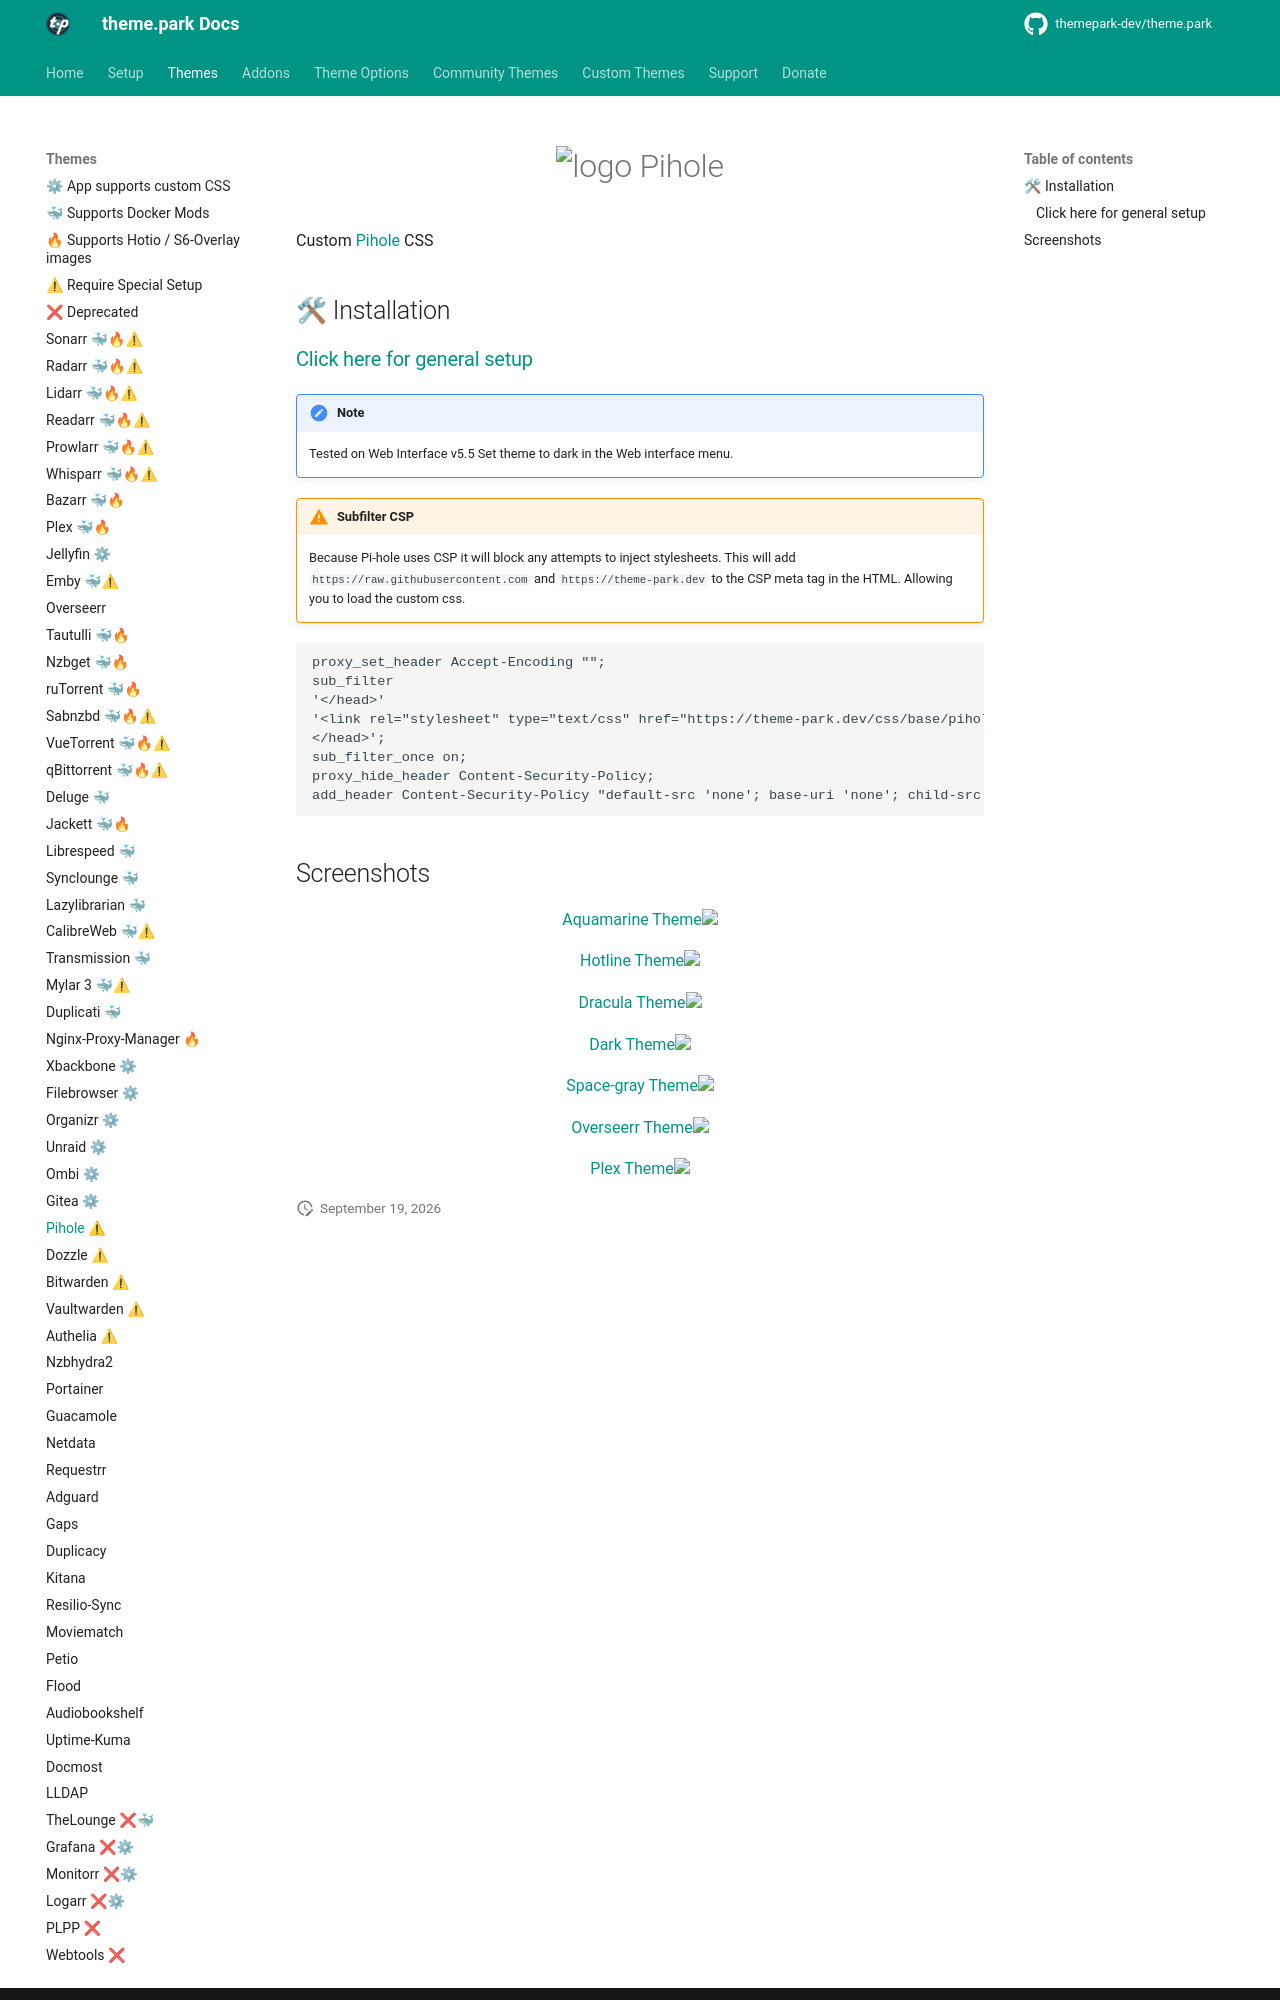

repository: themepark-dev/tp-docs · page: themes/pihole/index.html · generator: mkdocs

{% set github_link = "https://github.com/pi-hole/pi-hole" %}

{% include-markdown "../themes/title.md" %}

{% include-markdown "../themes/installation.md" %}

!!! note
    Tested on Web Interface v5.5
     Set theme to dark in the Web  interface menu.

!!! warning "Subfilter CSP"
    Because Pi-hole uses CSP it will block any attempts to inject stylesheets.
    This will add `https://raw.githubusercontent.com` and `https://theme-park.dev` to the CSP meta tag in the HTML. Allowing you to load the custom css.

```nginx
proxy_set_header Accept-Encoding "";
sub_filter
'</head>'
'<link rel="stylesheet" type="text/css" href="https://theme-park.dev/css/base/pihole/<THEME>.css">
</head>';
sub_filter_once on;
proxy_hide_header Content-Security-Policy;
add_header Content-Security-Policy "default-src 'none'; base-uri 'none'; child-src 'self'; form-action 'self'; frame-src 'self'; font-src 'self'; connect-src 'self'; img-src 'self' https://raw.githubusercontent.com; manifest-src 'self'; script-src 'self' 'unsafe-inline'; style-src 'self' https://raw.githubusercontent.com https://theme-park.dev 'unsafe-inline'";
```

{% include-markdown "../themes/addons/addons.md" %}
